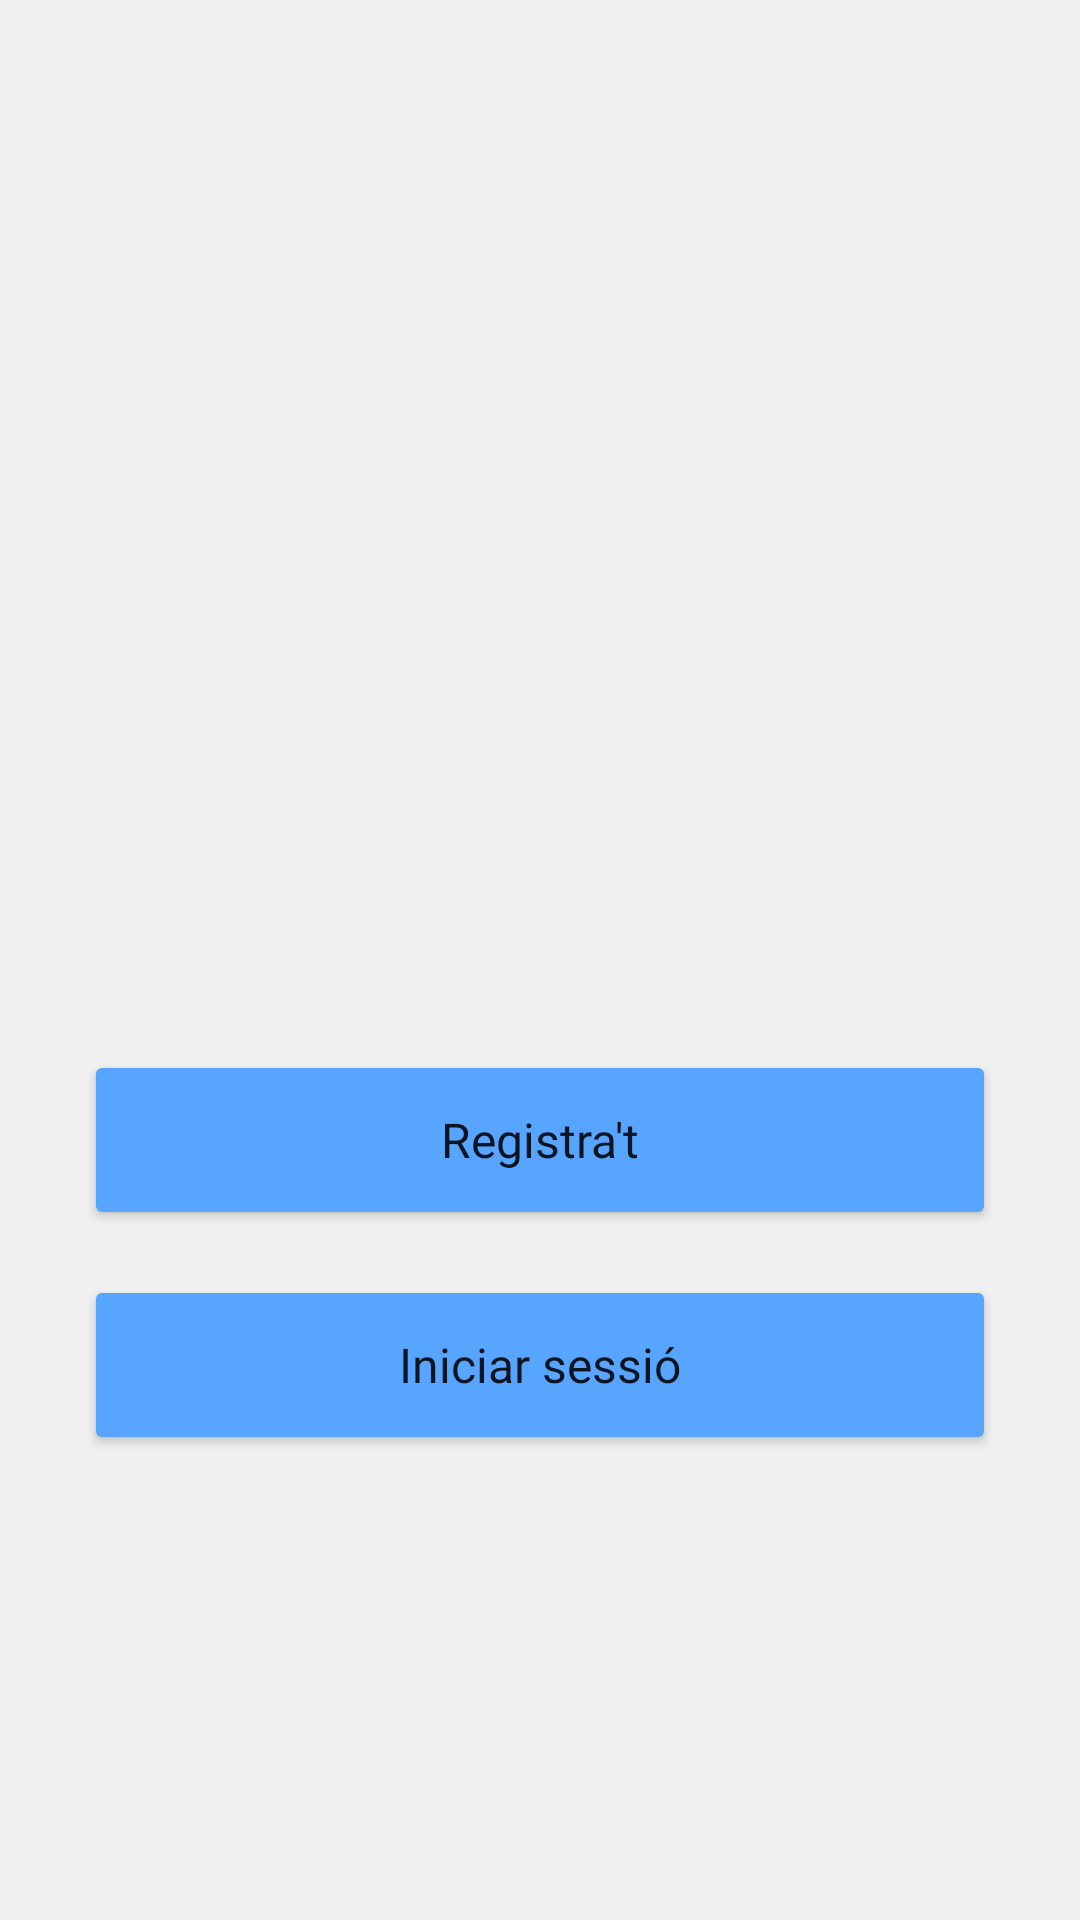

Reconstruct the res/layout file that produces this screen, plus the resources it refers to.
<!-- AndroidManifest.xml: application theme Theme.TrackIt -->
<!-- res/layout/activity_info_welcome_page.xml -->
<?xml version="1.0" encoding="utf-8"?>
<androidx.constraintlayout.widget.ConstraintLayout xmlns:android="http://schemas.android.com/apk/res/android"
    xmlns:app="http://schemas.android.com/apk/res-auto"
    xmlns:tools="http://schemas.android.com/tools"
    android:layout_width="match_parent"
    android:layout_height="match_parent"
    android:background="@color/softGrey"
    tools:context=".initActivities.Info_Welcome_Page">

    <androidx.viewpager.widget.ViewPager
        android:id="@+id/slideViewPager"
        android:layout_width="match_parent"
        android:layout_height="wrap_content"
        app:layout_constraintEnd_toEndOf="parent"
        app:layout_constraintStart_toStartOf="parent"
        app:layout_constraintTop_toTopOf="parent">

    </androidx.viewpager.widget.ViewPager>

    <androidx.constraintlayout.widget.ConstraintLayout
        android:layout_width="match_parent"
        android:layout_height="wrap_content"
        app:layout_constraintTop_toTopOf="@id/slideViewPager"
        android:layout_marginTop="350dp"
        app:layout_constraintStart_toStartOf="parent"
        app:layout_constraintEnd_toEndOf="parent">

        <LinearLayout
            android:id="@+id/dotsLayout"
            android:layout_width="wrap_content"
            android:layout_height="wrap_content"
            android:layout_alignParentStart="true"
            android:layout_alignParentEnd="true"
            android:orientation="horizontal"
            app:layout_constraintBottom_toTopOf="@id/register_welcome"
            app:layout_constraintEnd_toEndOf="parent"
            app:layout_constraintStart_toStartOf="parent"
            app:layout_constraintTop_toTopOf="parent">

        </LinearLayout>

        <Button
            android:id="@+id/register_welcome"
            android:layout_width="304dp"
            android:layout_height="60dp"
            android:backgroundTint="@color/mainBlue"
            android:fontFamily="@font/g_bold"
            android:text="@string/registra_t"
            android:textAllCaps="false"
            android:textSize="16sp"
            app:cornerRadius="10dp"
            app:layout_constraintEnd_toEndOf="parent"
            app:layout_constraintStart_toStartOf="parent"
            tools:ignore="TextContrastCheck"
            app:layout_constraintBottom_toTopOf="@id/login_welcome"/>

        <Button
            android:id="@+id/login_welcome"
            android:layout_width="304dp"
            android:layout_height="60dp"
            android:backgroundTint="@color/mainBlue"
            android:fontFamily="@font/g_bold"
            android:text="@string/iniciar_sessio"
            android:textAllCaps="false"
            android:layout_marginTop="15dp"
            android:textSize="16sp"
            app:cornerRadius="10dp"
            app:layout_constraintEnd_toEndOf="parent"
            app:layout_constraintStart_toStartOf="parent"
            app:layout_constraintTop_toBottomOf="@+id/register_welcome"
            tools:ignore="TextContrastCheck" />

    </androidx.constraintlayout.widget.ConstraintLayout>


</androidx.constraintlayout.widget.ConstraintLayout>
<!-- resources referenced by this layout -->
<resources>
  <color name="mainBlue">#57A5FF</color>
  <color name="softGrey">#F0F0F0</color>
  <string name="iniciar_sessio">Iniciar sessió</string>
  <string name="registra_t">Registra\'t</string>
  <style name="Theme.TrackIt" parent="Theme.MaterialComponents.DayNight.DarkActionBar">
          
          <item name="colorPrimary">@color/purple_500</item>
          <item name="colorPrimaryVariant">@color/purple_700</item>
          <item name="colorOnPrimary">@color/white</item>
          
          <item name="colorSecondary">@color/teal_200</item>
          <item name="colorSecondaryVariant">@color/teal_700</item>
          <item name="colorOnSecondary">@color/black</item>
          
          <item name="android:statusBarColor" tools:targetApi="l">?attr/colorPrimaryVariant</item>
          
      </style>
  <color name="purple_500">#FF6200EE</color>
  <color name="purple_700">#FF3700B3</color>
  <color name="white">#FFFFFFFF</color>
  <color name="teal_200">#FF03DAC5</color>
  <color name="teal_700">#FF018786</color>
  <color name="black">#000</color>
</resources>
